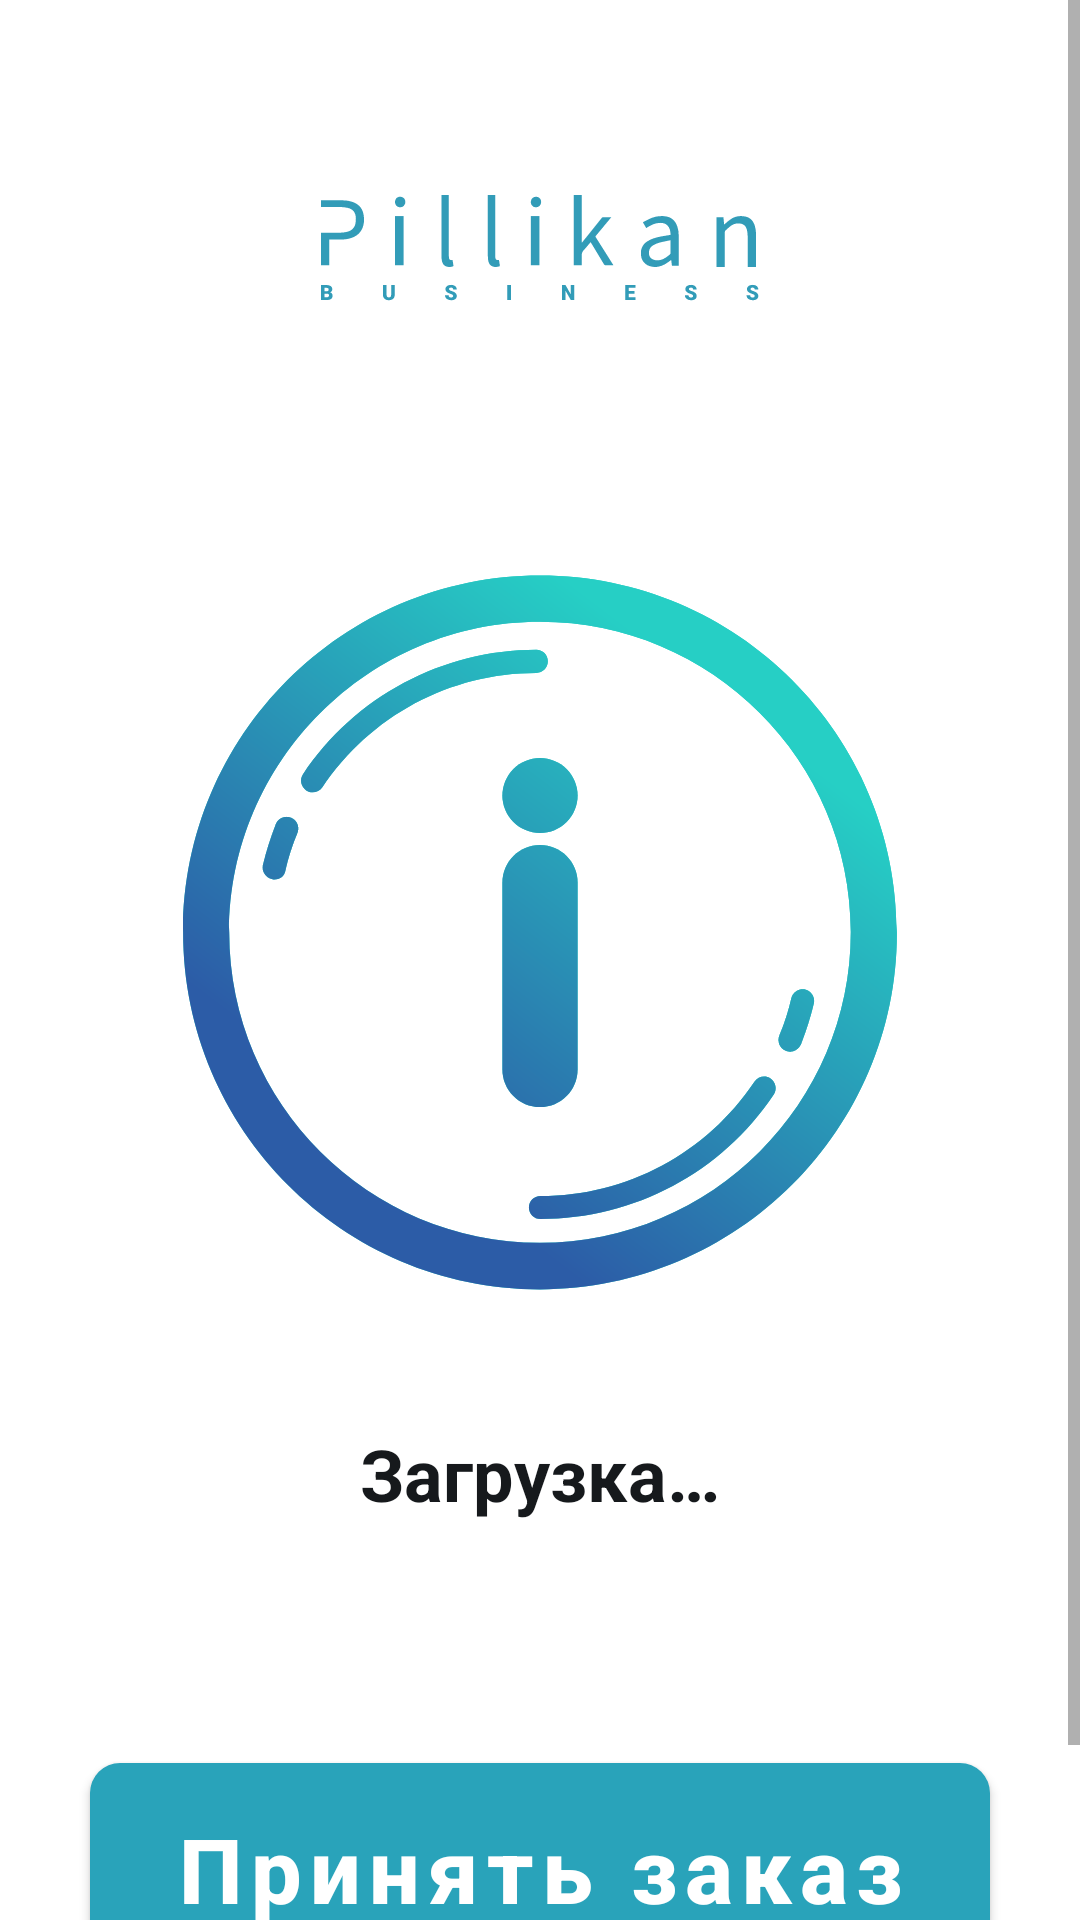

Produce the Android XML layout that renders to this screen, including the resource entries it uses.
<!-- AndroidManifest.xml: application theme Theme.Partner -->
<!-- res/layout/fragment_accept_order.xml -->
<?xml version="1.0" encoding="utf-8"?>
<ScrollView xmlns:android="http://schemas.android.com/apk/res/android"
    xmlns:app="http://schemas.android.com/apk/res-auto"
    android:layout_width="match_parent"
    android:layout_height="match_parent"
    android:background="@color/white">

    <LinearLayout
        android:layout_width="match_parent"
        android:layout_height="wrap_content"
        android:orientation="vertical">

        <ImageView
            android:layout_width="wrap_content"
            android:layout_height="wrap_content"
            android:layout_gravity="center_horizontal"
            android:layout_marginTop="@dimen/dimens_65dp"
            android:background="@drawable/ic_logo_icon" />

        <ImageView
            android:layout_width="wrap_content"
            android:layout_height="wrap_content"
            android:layout_gravity="center_horizontal"
            android:layout_marginTop="@dimen/dimens_90dp"
            android:background="@drawable/ic_accept_icon" />

        <TextView
            android:id="@+id/tv_order_id"
            android:layout_width="wrap_content"
            android:layout_height="wrap_content"
            android:layout_gravity="center_horizontal"
            android:layout_marginTop="@dimen/dimens_45dp"
            android:text="@string/loading"
            android:textColor="@color/background"
            android:textSize="24sp"
            android:textStyle="bold" />

        <TextView
            android:id="@+id/tv_order_type"
            android:layout_width="wrap_content"
            android:layout_height="wrap_content"
            android:layout_gravity="center_horizontal"
            android:layout_marginTop="@dimen/dimens_10dp"
            android:textColor="@color/background"
            android:textSize="18sp" />

        <com.google.android.material.button.MaterialButton
            android:id="@+id/btn_accept_order"
            android:layout_width="match_parent"
            android:layout_height="wrap_content"
            android:layout_gravity="center_horizontal"
            android:layout_marginStart="@dimen/dimens_30dp"
            android:layout_marginTop="@dimen/dimens_40dp"
            android:layout_marginEnd="@dimen/dimens_30dp"
            android:layout_marginBottom="@dimen/dimens_40dp"
            android:paddingVertical="@dimen/dimens_15dp"
            android:text="@string/accept_order"
            android:textAllCaps="false"
            android:textColor="@color/white"
            android:textSize="30sp"
            android:textStyle="bold"
            app:backgroundTint="@color/blue_text"
            app:cornerRadius="10dp" />


    </LinearLayout>

</ScrollView>
<!-- resources referenced by this layout -->
<resources>
  <color name="background">#16191C</color>
  <color name="blue_text">#29A3BA</color>
  <color name="white">#FFFFFF</color>
  <dimen name="dimens_10dp">10dp</dimen>
  <dimen name="dimens_15dp">15dp</dimen>
  <dimen name="dimens_30dp">30dp</dimen>
  <dimen name="dimens_40dp">40dp</dimen>
  <dimen name="dimens_45dp">45dp</dimen>
  <dimen name="dimens_65dp">65dp</dimen>
  <dimen name="dimens_90dp">90dp</dimen>
  <!-- drawable ic_accept_icon: vector/xml drawable (drawable-v24, 8117 chars, omitted) -->
  <!-- drawable ic_logo_icon: vector/xml drawable (drawable-v24, 10403 chars, omitted) -->
  <string name="accept_order">Принять заказ</string>
  <string name="loading">Загрузка…</string>
  <style name="Theme.Partner" parent="Theme.MaterialComponents.Light.NoActionBar">
          
          <item name="colorPrimary">@color/purple_500</item>
          <item name="colorPrimaryVariant">@color/purple_700</item>
          <item name="colorOnPrimary">@color/white</item>
          
          <item name="colorSecondary">@color/teal_200</item>
          <item name="colorSecondaryVariant">@color/teal_700</item>
          <item name="colorOnSecondary">@color/black</item>
          
          <item name="android:statusBarColor" tools:targetApi="l">?attr/colorPrimaryVariant</item>
  
          <item name="android:forceDarkAllowed" tools:ignore="NewApi">false</item>
          
      </style>
  <color name="purple_500">#16191C</color>
  <color name="purple_700">#16191C</color>
  <color name="teal_200">#16191C</color>
  <color name="teal_700">#16191C</color>
  <color name="black">#FF000000</color>
</resources>
